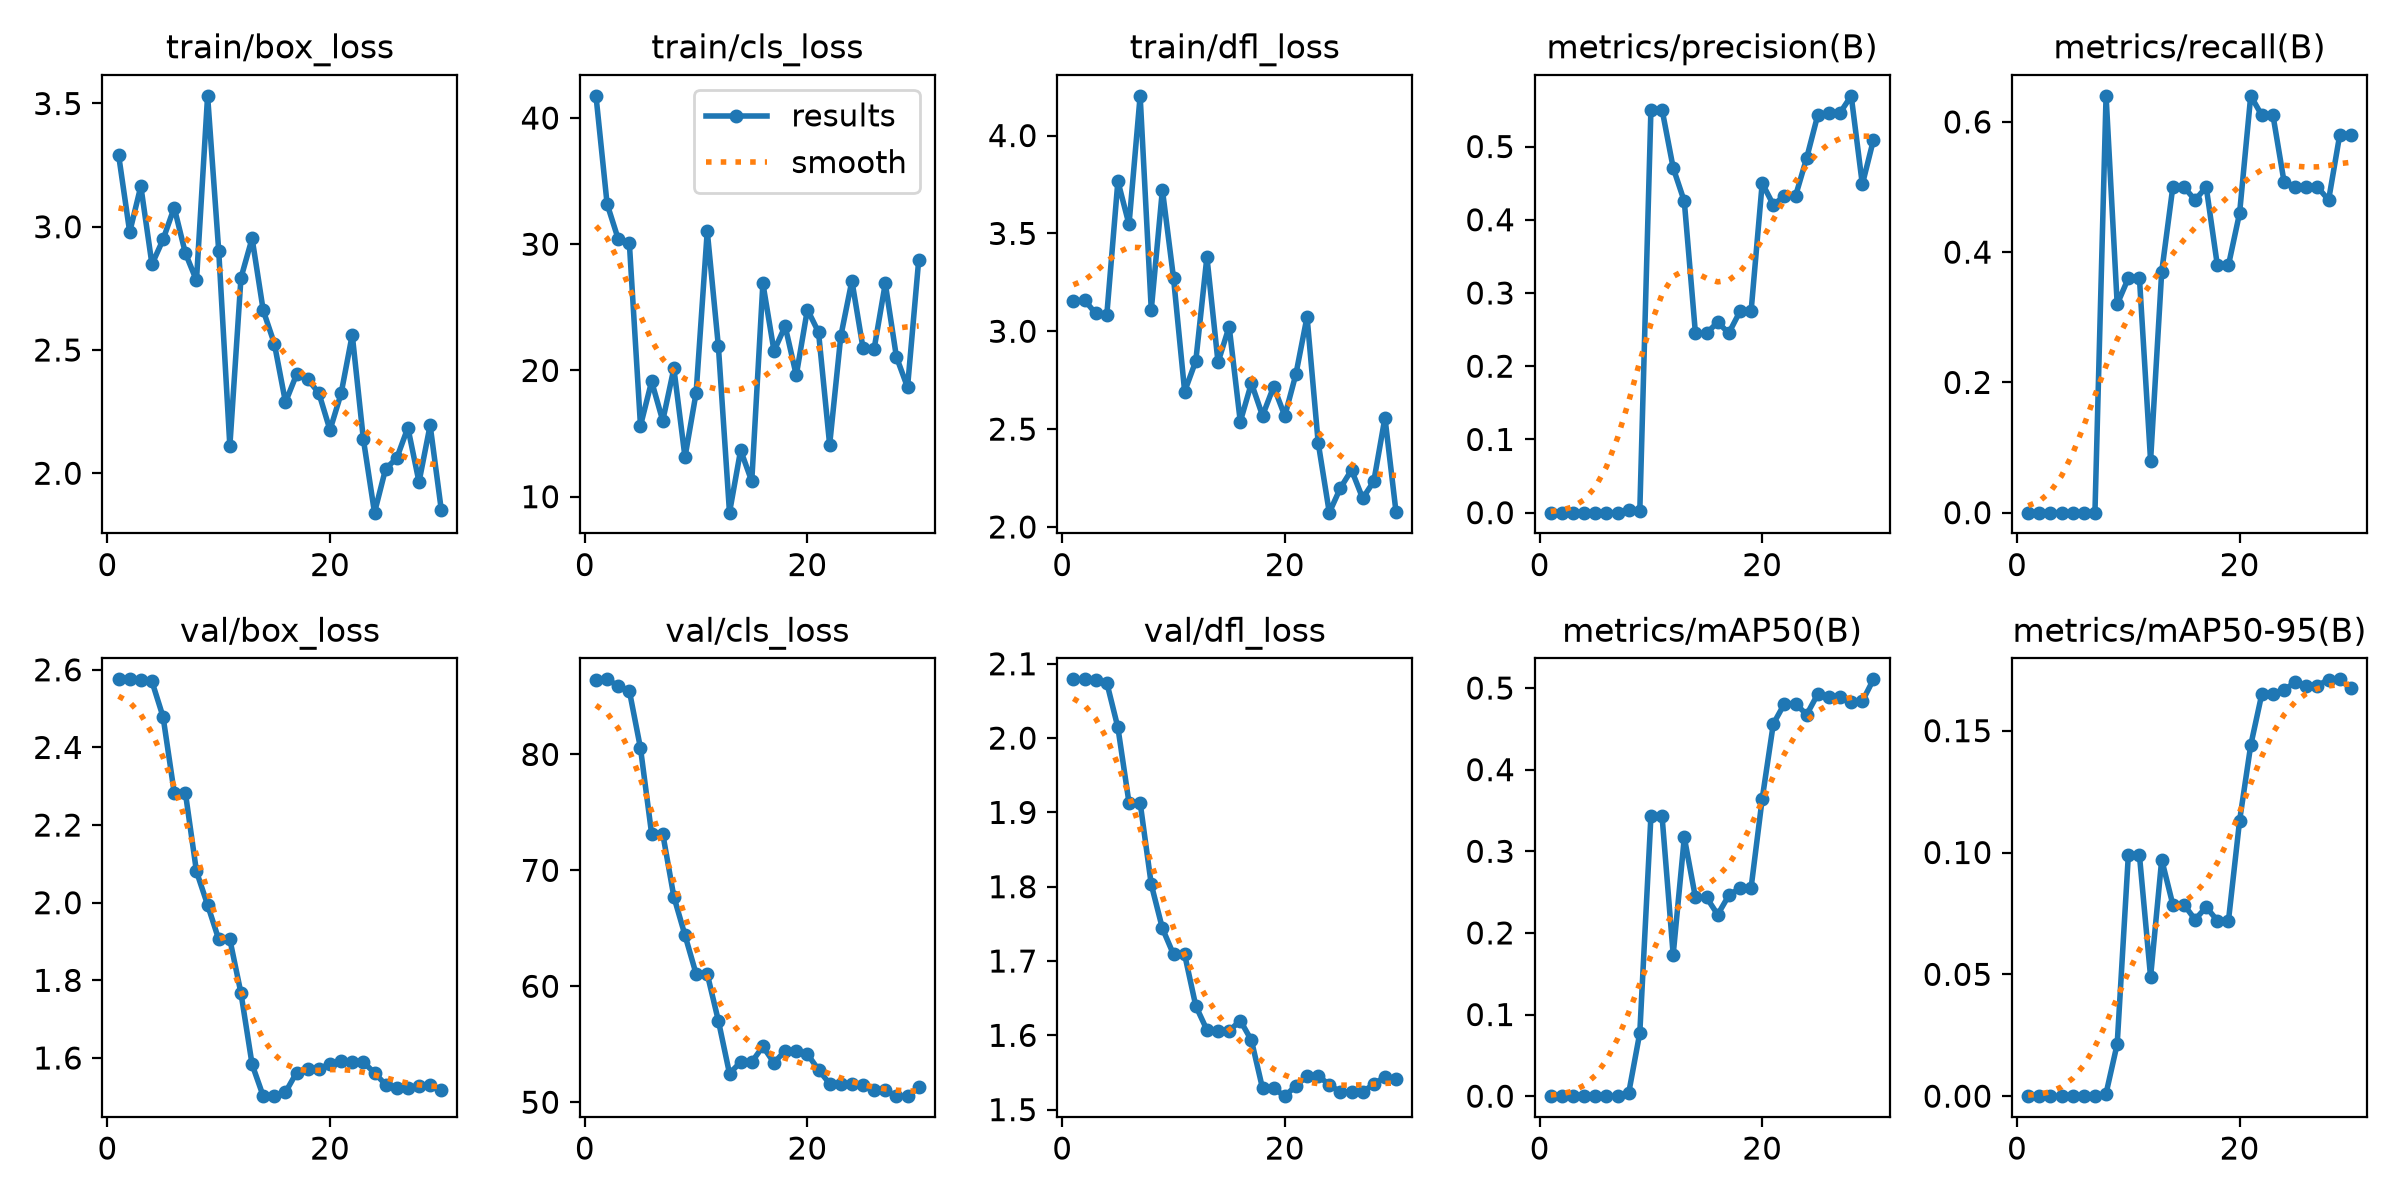

Data behind this chart, as committed beside it:
epoch, time, train/box_loss, train/cls_loss, train/dfl_loss, metrics/precision(B), metrics/recall(B), metrics/mAP50(B), metrics/mAP50-95(B), val/box_loss, val/cls_loss, val/dfl_loss, lr/pg0, lr/pg1, lr/pg2
1, 3.464, 3.292, 41.76, 3.152, 0, 0, 0, 0, 2.575, 86.42, 2.079, 0.00022, 0.00022, 0.00022
2, 5.444, 2.978, 33.19, 3.16, 0, 0, 0, 0, 2.575, 86.48, 2.079, 0.0004448, 0.0004448, 0.0004448
3, 7.322, 3.165, 30.41, 3.091, 0, 0, 0, 0, 2.575, 85.91, 2.078, 0.0006538, 0.0006538, 0.0006538
4, 9.173, 2.848, 30.08, 3.081, 0, 0, 0, 0, 2.57, 85.48, 2.075, 0.0008469, 0.0008469, 0.0008469
5, 11.22, 2.948, 15.62, 3.767, 0, 0, 0, 0, 2.479, 80.54, 2.014, 0.001024, 0.001024, 0.001024
6, 13.12, 3.078, 19.14, 3.546, 0, 0, 0, 0, 2.284, 73.16, 1.913, 0.001186, 0.001186, 0.001186
7, 14.99, 2.894, 16.01, 4.203, 0, 0, 0, 0, 2.284, 73.16, 1.913, 0.001331, 0.001331, 0.001331
8, 16.86, 2.782, 20.16, 3.11, 0.0041, 0.64, 0.00365, 0.00109, 2.081, 67.72, 1.803, 0.001461, 0.001461, 0.001461
9, 18.74, 3.531, 13.13, 3.723, 0.00205, 0.32, 0.07749, 0.02141, 1.994, 64.4, 1.744, 0.001472, 0.001472, 0.001472
10, 20.64, 2.902, 18.23, 3.272, 0.5505, 0.36, 0.343, 0.09881, 1.906, 61.06, 1.709, 0.001406, 0.001406, 0.001406
11, 22.44, 2.111, 31.05, 2.692, 0.5505, 0.36, 0.343, 0.09881, 1.906, 61.06, 1.709, 0.00134, 0.00134, 0.00134
12, 24.32, 2.793, 21.92, 2.848, 0.4709, 0.08, 0.1733, 0.0489, 1.767, 57.03, 1.64, 0.001274, 0.001274, 0.001274
13, 26.25, 2.953, 8.733, 3.379, 0.4251, 0.3699, 0.317, 0.09707, 1.583, 52.47, 1.607, 0.001208, 0.001208, 0.001208
14, 28.12, 2.66, 13.68, 2.841, 0.245, 0.5, 0.2434, 0.07859, 1.502, 53.47, 1.606, 0.001142, 0.001142, 0.001142
15, 29.98, 2.526, 11.22, 3.024, 0.245, 0.5, 0.2434, 0.07859, 1.502, 53.47, 1.606, 0.001076, 0.001076, 0.001076
16, 48.64, 2.288, 26.9, 2.538, 0.2601, 0.48, 0.2224, 0.07248, 1.512, 54.81, 1.62, 0.00101, 0.00101, 0.00101
17, 50.62, 2.401, 21.54, 2.735, 0.2453, 0.5, 0.246, 0.07759, 1.563, 53.4, 1.593, 0.000944, 0.000944, 0.000944
18, 52.43, 2.382, 23.51, 2.568, 0.2747, 0.38, 0.255, 0.07206, 1.572, 54.44, 1.529, 0.000878, 0.000878, 0.000878
19, 54.26, 2.325, 19.62, 2.717, 0.2747, 0.38, 0.255, 0.07206, 1.572, 54.44, 1.529, 0.000812, 0.000812, 0.000812
20, 56.11, 2.175, 24.83, 2.567, 0.4499, 0.46, 0.3642, 0.1131, 1.585, 54.16, 1.518, 0.000746, 0.000746, 0.000746
21, 57.93, 2.324, 23.03, 2.781, 0.4205, 0.64, 0.4561, 0.144, 1.592, 52.8, 1.532, 0.00068, 0.00068, 0.00068
22, 59.82, 2.562, 14.12, 3.074, 0.4326, 0.61, 0.4808, 0.1651, 1.589, 51.6, 1.545, 0.000614, 0.000614, 0.000614
23, 61.59, 2.138, 22.7, 2.431, 0.4326, 0.61, 0.4808, 0.1651, 1.589, 51.6, 1.545, 0.000548, 0.000548, 0.000548
24, 63.38, 1.84, 27.11, 2.073, 0.4845, 0.5075, 0.4674, 0.1667, 1.562, 51.56, 1.534, 0.000482, 0.000482, 0.000482
25, 65.23, 2.018, 21.76, 2.199, 0.5433, 0.5, 0.4928, 0.1699, 1.531, 51.5, 1.523, 0.000416, 0.000416, 0.000416
26, 67.03, 2.061, 21.73, 2.291, 0.5461, 0.5, 0.4894, 0.1685, 1.522, 51.02, 1.524, 0.00035, 0.00035, 0.00035
27, 68.78, 2.185, 26.89, 2.146, 0.5461, 0.5, 0.4894, 0.1685, 1.522, 51.02, 1.524, 0.000284, 0.000284, 0.000284
28, 70.59, 1.965, 21.08, 2.233, 0.5692, 0.48, 0.4823, 0.171, 1.528, 50.55, 1.534, 0.000218, 0.000218, 0.000218
29, 72.54, 2.195, 18.67, 2.558, 0.4483, 0.58, 0.4838, 0.1711, 1.529, 50.52, 1.544, 0.000152, 0.000152, 0.000152
30, 74.41, 1.852, 28.72, 2.075, 0.5092, 0.58, 0.5107, 0.1674, 1.516, 51.3, 1.542, 8.6e-05, 8.6e-05, 8.6e-05
